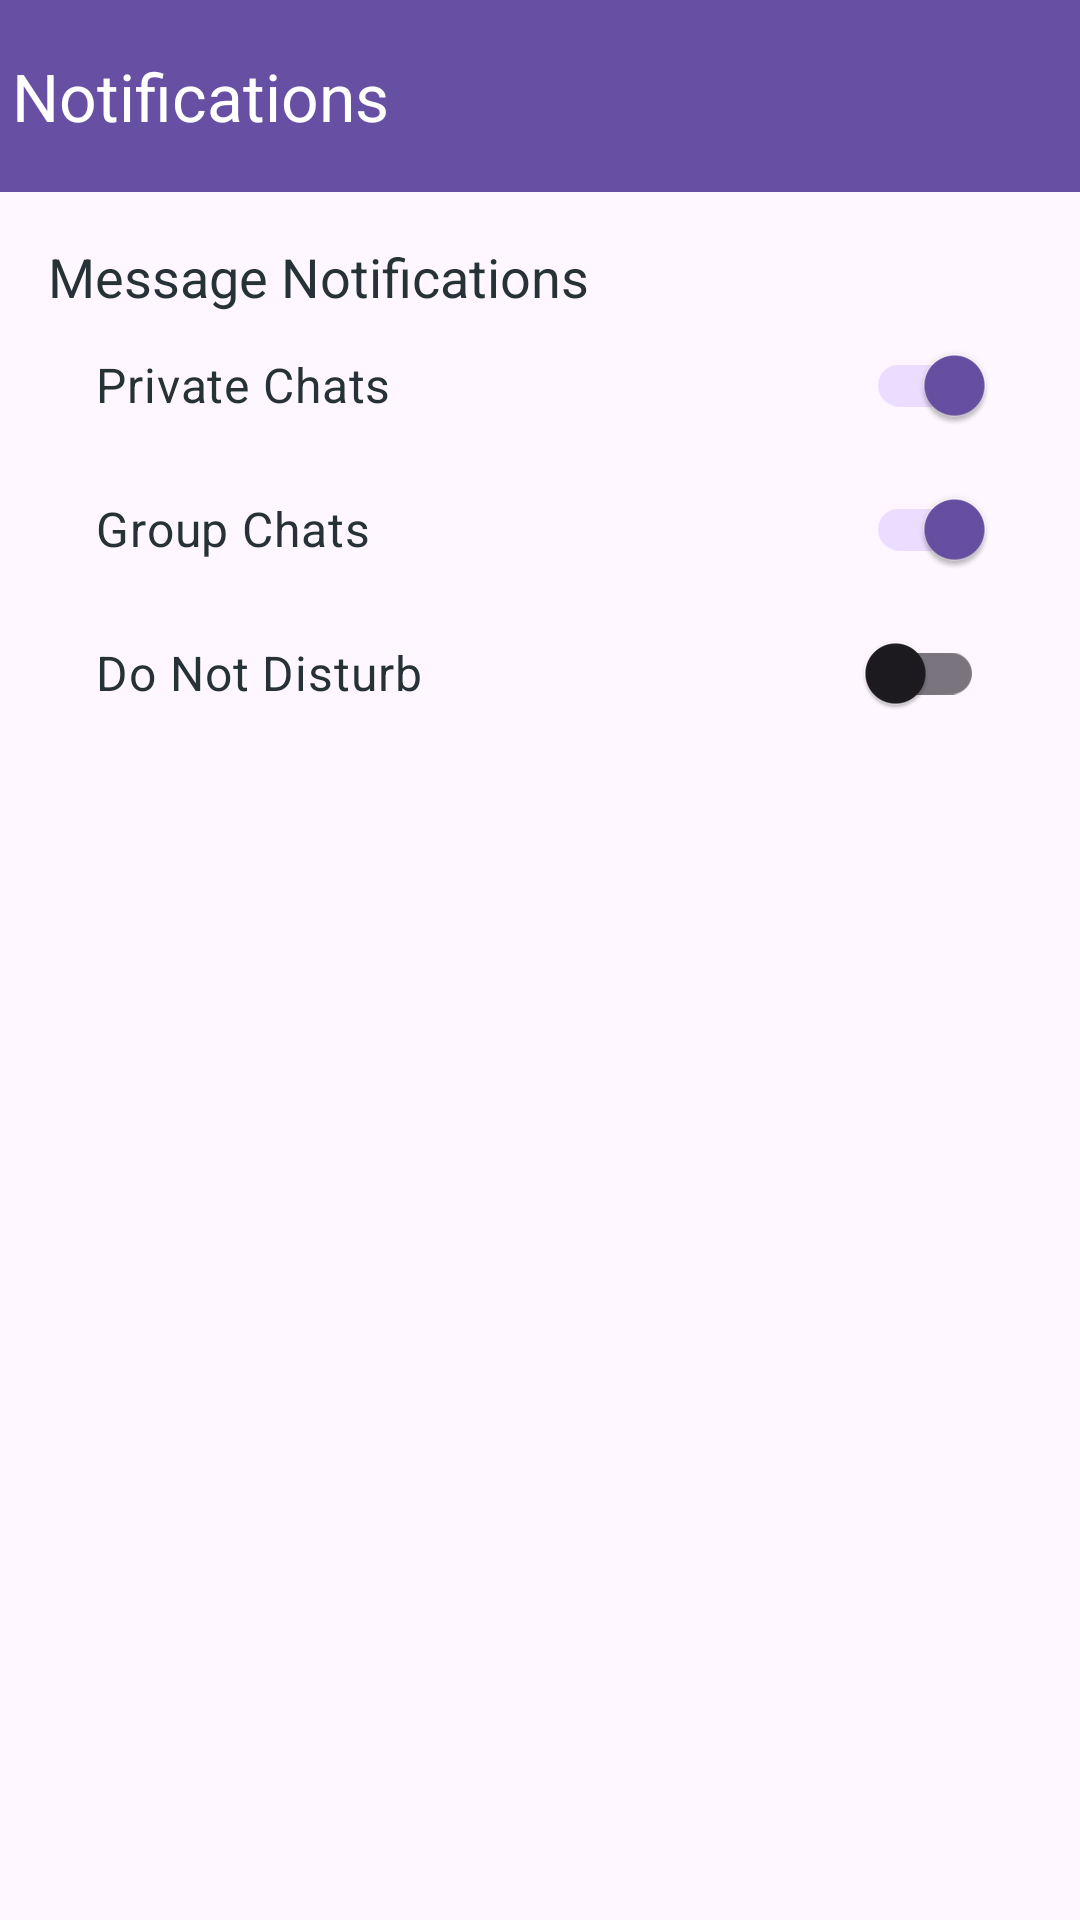

Android layout source for this screen:
<!-- AndroidManifest.xml: application theme Theme.Dzh6 -->
<!-- res/layout/notifications_layout.xml -->
<?xml version="1.0" encoding="utf-8"?>
<RelativeLayout xmlns:android="http://schemas.android.com/apk/res/android"
    xmlns:app="http://schemas.android.com/apk/res-auto"
    android:layout_width="match_parent"
    android:layout_height="match_parent">

    
    <com.google.android.material.appbar.MaterialToolbar
        android:id="@+id/toolbar"
        android:layout_width="match_parent"
        android:layout_height="?attr/actionBarSize"
        android:background="?attr/colorPrimary"
        app:title="Notifications"
        app:titleTextColor="@android:color/white"
        app:navigationIcon="@drawable/ic_arrow_back"
        app:contentInsetStartWithNavigation="0dp"
        app:contentInsetStart="0dp"
        app:popupTheme="@style/ThemeOverlay.AppCompat.Light" />

    
    <LinearLayout
        android:layout_width="match_parent"
        android:layout_height="wrap_content"
        android:layout_below="@id/toolbar"
        android:orientation="vertical"
        android:padding="16dp">

        <TextView
            android:id="@+id/messageNotificationsText"
            android:layout_width="wrap_content"
            android:layout_height="wrap_content"
            android:text="Message Notifications"
            android:textColor="@color/material_blue_grey_900"
            android:textSize="18sp" />

        
        <LinearLayout
            android:layout_width="match_parent"
            android:layout_height="wrap_content"
            android:orientation="vertical">

            
            <com.google.android.material.switchmaterial.SwitchMaterial
                android:id="@+id/privateChatsSwitch"
                android:layout_width="match_parent"
                android:layout_height="wrap_content"
                android:text="Private Chats"
                android:textColor="@color/material_blue_grey_900"
                android:textSize="16sp"
                android:checked="true"
                android:paddingVertical="12dp"
                android:thumbTint="@color/material_blue_grey_800"
                android:paddingStart="16dp"
                android:paddingEnd="16dp"/>

            
            <com.google.android.material.switchmaterial.SwitchMaterial
                android:id="@+id/groupChatsSwitch"
                android:layout_width="match_parent"
                android:layout_height="wrap_content"
                android:text="Group Chats"
                android:textColor="@color/material_blue_grey_900"
                android:textSize="16sp"
                android:checked="true"
                android:paddingVertical="12dp"
                android:thumbTint="@color/material_blue_grey_800"
                android:paddingStart="16dp"
                android:paddingEnd="16dp"/>

            
            <com.google.android.material.switchmaterial.SwitchMaterial
                android:id="@+id/doNotDisturbSwitch"
                android:layout_width="match_parent"
                android:layout_height="wrap_content"
                android:text="Do Not Disturb"
                android:textColor="@color/material_blue_grey_900"
                android:textSize="16sp"
                android:checked="false"
                android:paddingVertical="12dp"
                android:thumbTint="@color/material_blue_grey_800"
                android:paddingStart="16dp"
                android:paddingEnd="16dp"/>
        </LinearLayout>
    </LinearLayout>
</RelativeLayout>
<!-- resources referenced by this layout -->
<resources>
  <style name="Theme.Dzh6" parent="Base.Theme.Dzh6" />
  <style name="Base.Theme.Dzh6" parent="Theme.Material3.DayNight.NoActionBar">
          
          
      </style>
</resources>
